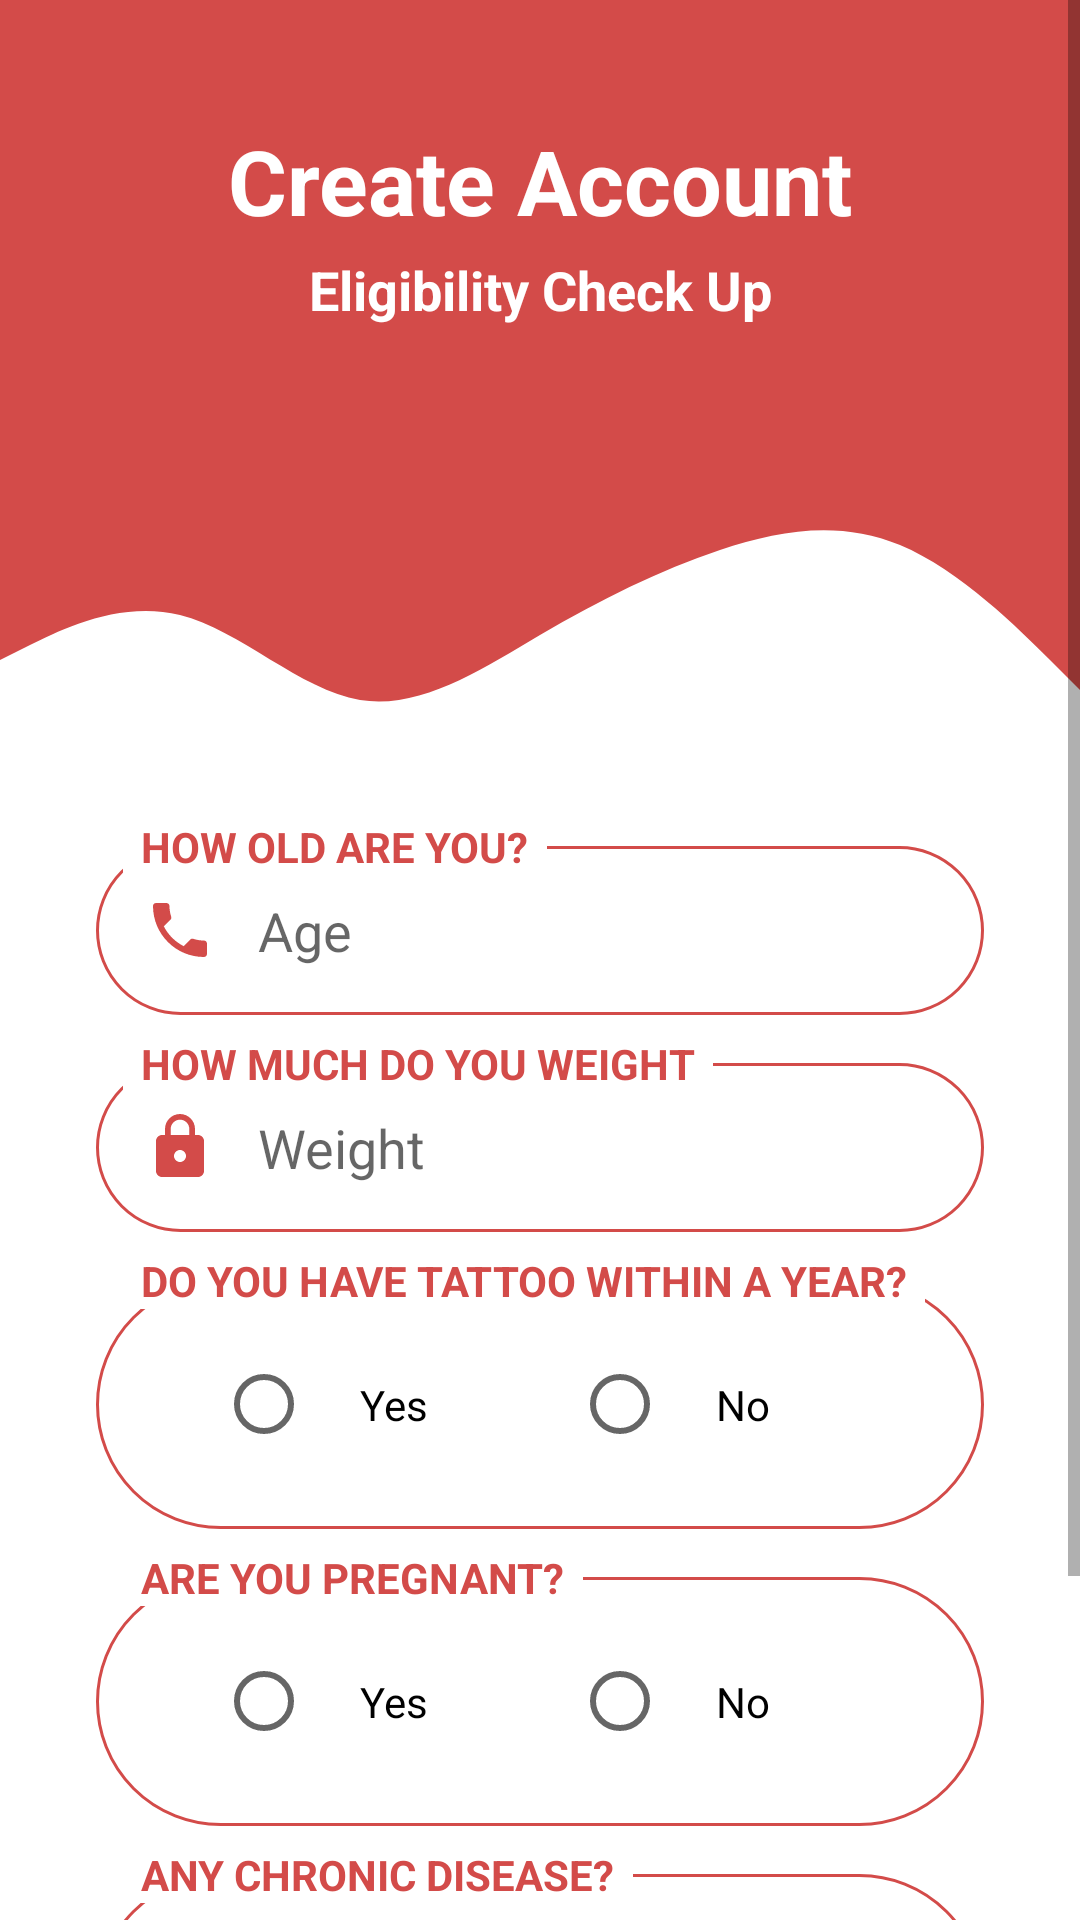

Layout XML and referenced resources for this Android screen:
<!-- AndroidManifest.xml: application theme AppTheme -->
<!-- res/layout/eligibility_check_fragment.xml -->
<?xml version="1.0" encoding="utf-8"?>
<ScrollView xmlns:android="http://schemas.android.com/apk/res/android"
    xmlns:app="http://schemas.android.com/apk/res-auto"
    xmlns:tools="http://schemas.android.com/tools"
    android:layout_width="match_parent"
    android:layout_height="match_parent"
    android:background="@android:color/white">

    <androidx.constraintlayout.widget.ConstraintLayout
        android:layout_width="match_parent"
        android:layout_height="match_parent"
        tools:context=".LogInActivity">

        <View
            android:id="@+id/top_view"
            android:layout_width="match_parent"
            android:layout_height="150dp"
            android:background="#D34B49"
            app:layout_constraintEnd_toEndOf="parent"
            app:layout_constraintStart_toStartOf="parent"
            app:layout_constraintTop_toTopOf="parent" />

        <View
            android:id="@+id/view2"
            android:layout_width="0dp"
            android:layout_height="100dp"
            android:background="@drawable/ic_wave"
            app:layout_constraintEnd_toEndOf="parent"
            app:layout_constraintHorizontal_bias="0.0"
            app:layout_constraintStart_toStartOf="parent"
            app:layout_constraintTop_toBottomOf="@+id/top_view" />

        <EditText
            android:id="@+id/age"
            android:layout_width="0dp"
            android:layout_height="wrap_content"
            android:layout_marginStart="32dp"
            android:layout_marginLeft="32dp"
            android:layout_marginTop="32dp"
            android:layout_marginEnd="32dp"
            android:layout_marginRight="32dp"
            android:background="@drawable/round_border"
            android:drawableStart="@drawable/ic_phone"
            android:drawablePadding="14dp"
            android:ems="10"
            android:hint="Age"
            android:inputType="number"
            android:padding="16dp"
            app:layout_constraintEnd_toEndOf="parent"
            app:layout_constraintStart_toStartOf="parent"
            app:layout_constraintTop_toBottomOf="@+id/view2" />

        <TextView
            android:layout_width="wrap_content"
            android:layout_height="wrap_content"
            android:layout_marginStart="41dp"
            android:background="@android:color/white"
            android:paddingStart="6dp"
            android:paddingEnd="6dp"
            android:text="How old are you?"
            android:textAllCaps="true"
            android:textColor="#D34B49"
            android:textStyle="bold"
            app:layout_constraintBottom_toTopOf="@id/age"
            app:layout_constraintStart_toStartOf="parent"
            app:layout_constraintTop_toTopOf="@id/age"/>


        <EditText
            android:id="@+id/weight"
            android:layout_width="0dp"
            android:layout_height="wrap_content"
            android:layout_marginTop="16dp"
            android:background="@drawable/round_border"
            android:drawableStart="@drawable/ic_password"
            android:drawablePadding="14dp"
            android:ems="10"
            android:hint="Weight"
            android:inputType="number"
            android:padding="16dp"
            app:layout_constraintEnd_toEndOf="@+id/age"
            app:layout_constraintStart_toStartOf="@+id/age"
            app:layout_constraintTop_toBottomOf="@+id/age" />

        <TextView
            android:layout_width="wrap_content"
            android:layout_height="wrap_content"
            android:layout_marginStart="41dp"
            android:background="@android:color/white"
            android:paddingStart="6dp"
            android:paddingEnd="6dp"
            android:text="How much do you weight"
            android:textAllCaps="true"
            android:textColor="#D34B49"
            android:textStyle="bold"
            app:layout_constraintBottom_toTopOf="@id/weight"
            app:layout_constraintStart_toStartOf="parent"
            app:layout_constraintTop_toTopOf="@id/weight"/>

        <RadioGroup
            android:id="@+id/tattoo"
            android:layout_width="0dp"
            android:layout_height="wrap_content"
            android:layout_marginStart="32dp"
            android:layout_marginLeft="32dp"
            android:layout_marginTop="16dp"
            android:layout_marginEnd="32dp"
            android:layout_marginRight="32dp"
            android:background="@drawable/round_border"
            android:orientation="horizontal"
            android:paddingLeft="24dp"
            app:layout_constraintEnd_toEndOf="parent"
            app:layout_constraintStart_toStartOf="parent"
            app:layout_constraintTop_toBottomOf="@+id/weight">

            <RadioButton
                android:layout_width="wrap_content"
                android:layout_height="wrap_content"
                android:layout_margin="16dp"
                android:padding="16dp"
                android:text="Yes"
                />

            <RadioButton
                android:layout_width="wrap_content"
                android:layout_height="wrap_content"
                android:layout_margin="16dp"
                android:padding="16dp"
                android:text="No"
                />
        </RadioGroup>
        <TextView
            android:layout_width="wrap_content"
            android:layout_height="wrap_content"
            android:layout_marginStart="41dp"
            android:background="@android:color/white"
            android:paddingStart="6dp"
            android:paddingEnd="6dp"
            android:text="Do You have tattoo within a year?"
            android:textAllCaps="true"
            android:textColor="#D34B49"
            android:textStyle="bold"
            app:layout_constraintBottom_toTopOf="@id/tattoo"
            app:layout_constraintStart_toStartOf="parent"
            app:layout_constraintTop_toTopOf="@id/tattoo"/>

        <RadioGroup
            android:id="@+id/pregnant"
            android:layout_width="0dp"
            android:layout_height="wrap_content"
            android:layout_marginStart="32dp"
            android:layout_marginLeft="32dp"
            android:layout_marginTop="16dp"
            android:layout_marginEnd="32dp"
            android:layout_marginRight="32dp"
            android:background="@drawable/round_border"
            android:orientation="horizontal"
            android:paddingLeft="24dp"
            app:layout_constraintEnd_toEndOf="parent"
            app:layout_constraintStart_toStartOf="parent"
            app:layout_constraintTop_toBottomOf="@+id/tattoo">

            <RadioButton
                android:layout_width="wrap_content"
                android:layout_height="wrap_content"
                android:layout_margin="16dp"
                android:padding="16dp"
                android:text="Yes"
                />

            <RadioButton
                android:layout_width="wrap_content"
                android:layout_height="wrap_content"
                android:layout_margin="16dp"
                android:padding="16dp"
                android:text="No"
                />
        </RadioGroup>

        <TextView
            android:layout_width="wrap_content"
            android:layout_height="wrap_content"
            android:layout_marginStart="41dp"
            android:background="@android:color/white"
            android:paddingStart="6dp"
            android:paddingEnd="6dp"
            android:text="Are you pregnant?"
            android:textAllCaps="true"
            android:textColor="#D34B49"
            android:textStyle="bold"
            app:layout_constraintBottom_toTopOf="@id/pregnant"
            app:layout_constraintStart_toStartOf="parent"
            app:layout_constraintTop_toTopOf="@id/pregnant"/>

        <RadioGroup
            android:id="@+id/disease"
            android:layout_width="0dp"
            android:layout_height="wrap_content"
            android:layout_marginStart="32dp"
            android:layout_marginLeft="32dp"
            android:layout_marginTop="16dp"
            android:layout_marginEnd="32dp"
            android:layout_marginRight="32dp"
            android:background="@drawable/round_border"
            android:orientation="horizontal"
            android:paddingLeft="24dp"
            app:layout_constraintEnd_toEndOf="parent"
            app:layout_constraintStart_toStartOf="parent"
            app:layout_constraintTop_toBottomOf="@+id/pregnant">

            <RadioButton
                android:layout_width="wrap_content"
                android:layout_height="wrap_content"
                android:layout_margin="16dp"
                android:padding="16dp"
                android:text="Yes"
                />

            <RadioButton
                android:layout_width="wrap_content"
                android:layout_height="wrap_content"
                android:layout_margin="16dp"
                android:padding="16dp"
                android:text="No"
                />
        </RadioGroup>

        <TextView
            android:layout_width="wrap_content"
            android:layout_height="wrap_content"
            android:layout_marginStart="41dp"
            android:background="@android:color/white"
            android:paddingStart="6dp"
            android:paddingEnd="6dp"
            android:text="Any chronic disease?"
            android:textAllCaps="true"
            android:textColor="#D34B49"
            android:textStyle="bold"
            app:layout_constraintBottom_toTopOf="@id/disease"
            app:layout_constraintStart_toStartOf="parent"
            app:layout_constraintTop_toTopOf="@id/disease"/>

        <TextView
            android:id="@+id/createAccount"
            android:layout_width="wrap_content"
            android:layout_height="wrap_content"
            android:layout_marginTop="40dp"
            android:text="Create Account"
            android:textColor="@android:color/white"
            android:textSize="30sp"
            android:textStyle="bold"
            app:layout_constraintEnd_toEndOf="parent"
            app:layout_constraintStart_toStartOf="parent"
            app:layout_constraintTop_toTopOf="@+id/top_view" />

        <TextView
            android:id="@+id/create_account_tag_line"
            android:layout_width="wrap_content"
            android:layout_height="wrap_content"
            android:layout_marginTop="4dp"
            android:text="Eligibility Check Up"
            android:textColor="@android:color/white"
            android:textSize="18sp"
            android:textStyle="bold"
            app:layout_constraintEnd_toEndOf="parent"
            app:layout_constraintStart_toStartOf="parent"
            app:layout_constraintTop_toBottomOf="@+id/createAccount" />

        <Button
            android:id="@+id/proceed"
            android:layout_width="0dp"
            android:layout_height="wrap_content"
            android:layout_marginStart="32dp"
            android:layout_marginLeft="32dp"
            android:layout_marginTop="24dp"
            android:layout_marginEnd="32dp"
            android:layout_marginRight="32dp"
            android:background="@drawable/round_bg"
            android:text="Proceed"
            app:layout_constraintEnd_toEndOf="@+id/disease"
            app:layout_constraintHorizontal_bias="0.0"
            app:layout_constraintStart_toStartOf="@+id/disease"
            app:layout_constraintTop_toBottomOf="@+id/disease" />


    </androidx.constraintlayout.widget.ConstraintLayout>


</ScrollView>
<!-- resources referenced by this layout -->
<resources>
  <!-- drawable ic_password (drawable) -->
  <vector android:height="24dp" android:tint="#D34B49"
      android:viewportHeight="24.0" android:viewportWidth="24.0"
      android:width="24dp" xmlns:android="http://schemas.android.com/apk/res/android">
      <path android:fillColor="#FF000000" android:pathData="M18,8h-1L17,6c0,-2.76 -2.24,-5 -5,-5S7,3.24 7,6v2L6,8c-1.1,0 -2,0.9 -2,2v10c0,1.1 0.9,2 2,2h12c1.1,0 2,-0.9 2,-2L20,10c0,-1.1 -0.9,-2 -2,-2zM12,17c-1.1,0 -2,-0.9 -2,-2s0.9,-2 2,-2 2,0.9 2,2 -0.9,2 -2,2zM15.1,8L8.9,8L8.9,6c0,-1.71 1.39,-3.1 3.1,-3.1 1.71,0 3.1,1.39 3.1,3.1v2z"/>
  </vector>
  <!-- drawable ic_phone (drawable) -->
  <vector android:height="24dp" android:tint="#D34B49"
      android:viewportHeight="24.0" android:viewportWidth="24.0"
      android:width="24dp" xmlns:android="http://schemas.android.com/apk/res/android">
      <path android:fillColor="#FF000000" android:pathData="M6.62,10.79c1.44,2.83 3.76,5.14 6.59,6.59l2.2,-2.2c0.27,-0.27 0.67,-0.36 1.02,-0.24 1.12,0.37 2.33,0.57 3.57,0.57 0.55,0 1,0.45 1,1V20c0,0.55 -0.45,1 -1,1 -9.39,0 -17,-7.61 -17,-17 0,-0.55 0.45,-1 1,-1h3.5c0.55,0 1,0.45 1,1 0,1.25 0.2,2.45 0.57,3.57 0.11,0.35 0.03,0.74 -0.25,1.02l-2.2,2.2z"/>
  </vector>
  <!-- drawable ic_wave (drawable) -->
  <vector xmlns:android="http://schemas.android.com/apk/res/android"
      android:width="1440dp"
      android:height="320dp"
      android:viewportWidth="1440"
      android:viewportHeight="320">
    <path
        android:pathData="M0,224L40,208C80,192 160,160 240,176C320,192 400,256 480,266.7C560,277 640,235 720,197.3C800,160 880,128 960,106.7C1040,85 1120,75 1200,101.3C1280,128 1360,192 1400,224L1440,256L1440,0L1400,0C1360,0 1280,0 1200,0C1120,0 1040,0 960,0C880,0 800,0 720,0C640,0 560,0 480,0C400,0 320,0 240,0C160,0 80,0 40,0L0,0Z"
        android:fillColor="#d34b49"
        android:fillAlpha="1"/>
  </vector>
  <!-- drawable round_bg (drawable) -->
  <?xml version="1.0" encoding="utf-8"?>
  <shape xmlns:android="http://schemas.android.com/apk/res/android">
      <solid android:color="#D34B49"/>
      <corners android:radius="100dp"/>
  </shape>
  <!-- drawable round_border (drawable) -->
  <?xml version="1.0" encoding="utf-8"?>
  <shape android:shape="rectangle" xmlns:android="http://schemas.android.com/apk/res/android">
      <stroke android:color="#D34B49"
          android:width="1dp"/>
      <corners android:radius="100dp"/>
  </shape>
  <style name="AppTheme" parent="Theme.MaterialComponents.Light.NoActionBar">
          
          <item name="colorPrimary">@color/colorPrimary</item>
          <item name="colorPrimaryDark">@color/colorPrimaryDark</item>
          <item name="colorAccent">@color/colorAccent</item>
      </style>
  <color name="colorPrimary">#D84B49</color>
  <color name="colorPrimaryDark">#00574B</color>
  <color name="colorAccent">#FFFFFF</color>
</resources>
